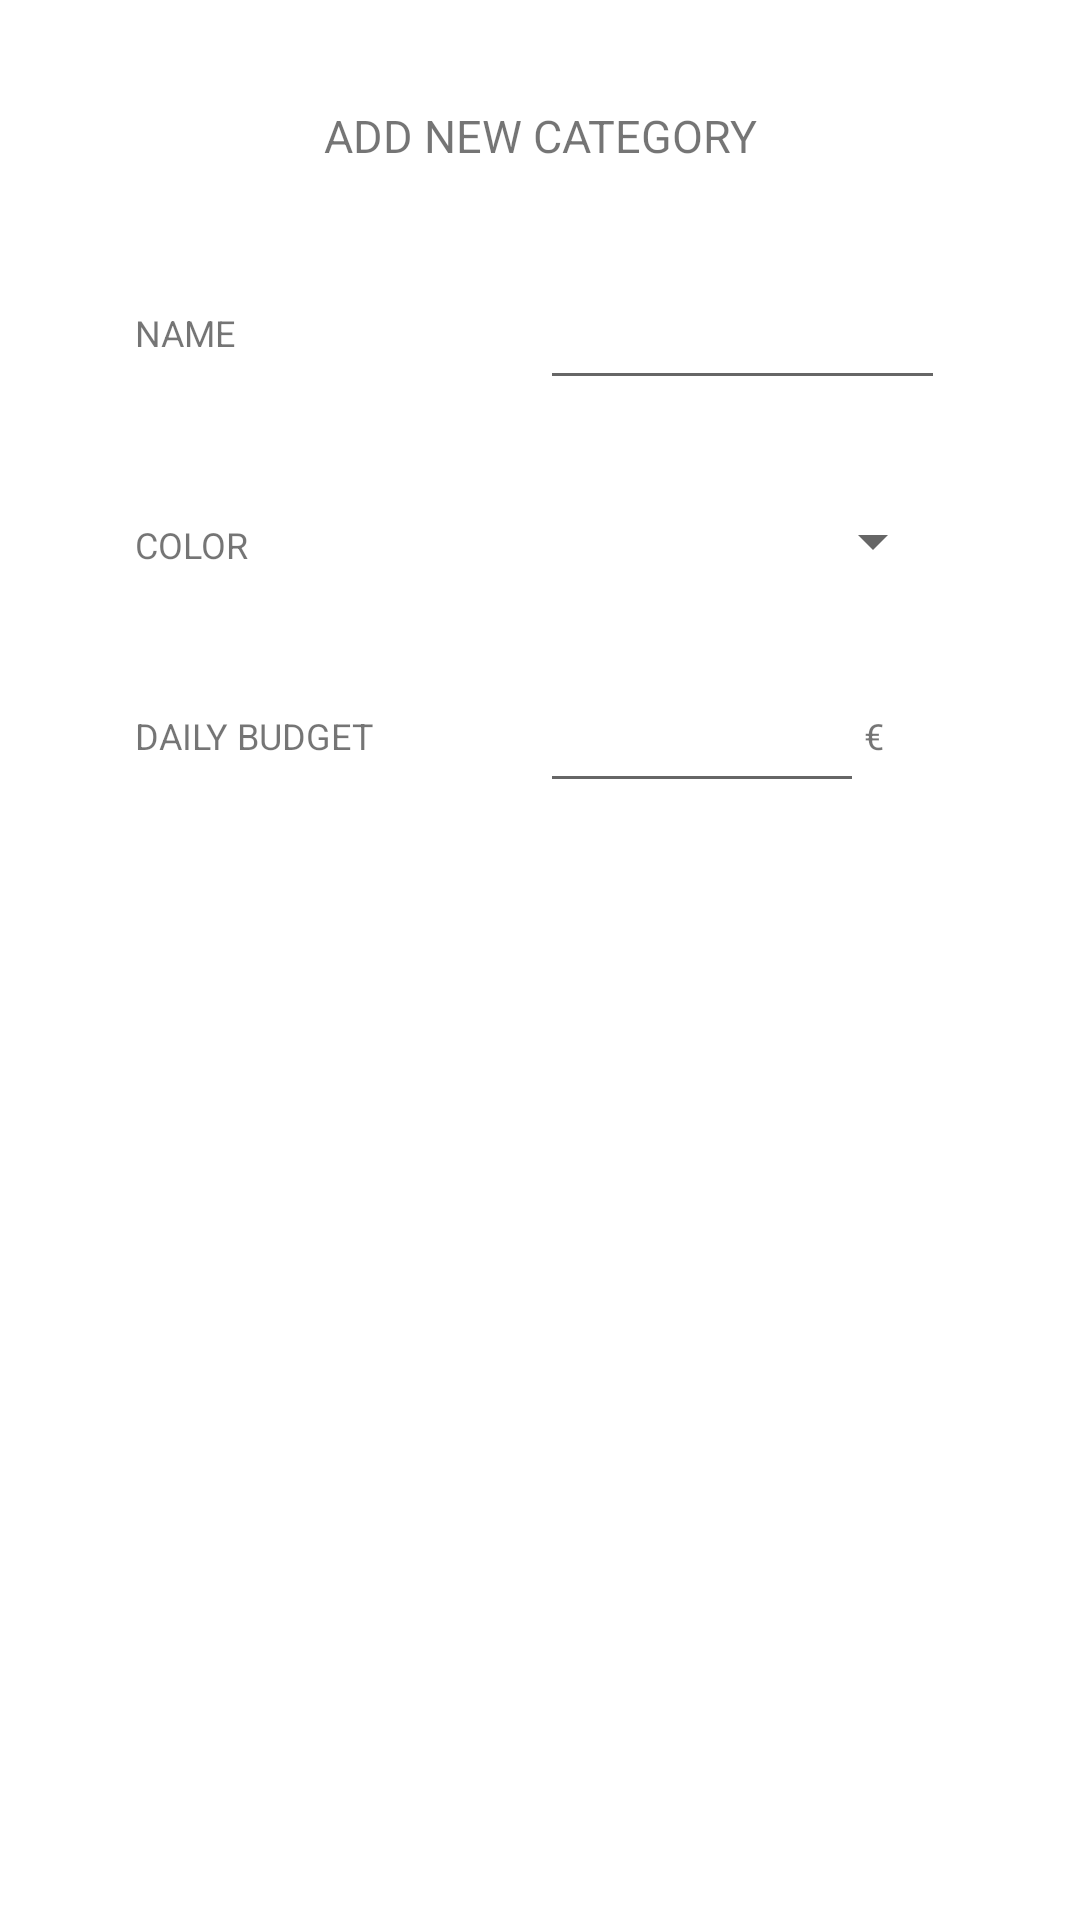

Layout XML and referenced resources for this Android screen:
<!-- AndroidManifest.xml: application theme Theme.FinancialManagement -->
<!-- res/layout/fragment_add_new_category_dialog.xml -->
<?xml version="1.0" encoding="utf-8"?>
<ScrollView xmlns:android="http://schemas.android.com/apk/res/android"
    xmlns:app="http://schemas.android.com/apk/res-auto"
    xmlns:tools="http://schemas.android.com/tools"
    android:layout_width="match_parent"
    android:layout_height="match_parent">
    <LinearLayout
        android:layout_width="match_parent"
        android:layout_height="wrap_content"
        android:orientation="vertical">
        <androidx.constraintlayout.widget.ConstraintLayout
            android:layout_width="match_parent"
            android:layout_height="wrap_content"
            android:paddingStart="45dp"
            android:paddingEnd="45dp"
            android:paddingTop="35dp"
            android:paddingBottom="40dp"
            android:background="@drawable/all_rounded_20_style"
            android:backgroundTint="@color/white"
            tools:context=".fragments.AddNewCategoryDialog">

            <TextView
                android:id="@+id/txtAddNewCat"
                android:layout_width="match_parent"
                android:gravity="center"
                android:layout_height="wrap_content"
                android:text="@string/add_new_category_capital"
                android:textSize="15sp"
                app:layout_constraintEnd_toEndOf="parent"
                app:layout_constraintStart_toStartOf="parent"
                app:layout_constraintTop_toTopOf="parent" />

            <LinearLayout
                android:id="@+id/inputNameNewCatRow"
                android:layout_width="match_parent"
                android:layout_height="wrap_content"
                android:layout_marginTop="30dp"
                app:layout_constraintTop_toBottomOf="@id/txtAddNewCat">
                <TextView
                    android:id="@+id/txtCatName"
                    android:layout_width="0dp"
                    android:layout_height="wrap_content"
                    android:text="@string/name_capital"
                    android:gravity="center_vertical"
                    android:labelFor="@id/editTextNewCatName"
                    android:layout_weight=".5" />

                <EditText
                    android:id="@+id/editTextNewCatName"
                    android:layout_width="0dp"
                    android:layout_height="48dp"
                    android:ems="10"
                    android:layout_weight=".5"
                    android:maxLength="15"
                    android:textAlignment="textEnd"
                    android:inputType="text"
                    android:importantForAutofill="no" />
            </LinearLayout>

            <TextView
                android:id="@+id/txtColor"
                android:layout_width="wrap_content"
                android:layout_height="wrap_content"
                android:layout_marginTop="40dp"
                android:text="@string/color_capital"
                app:layout_constraintStart_toStartOf="parent"
                app:layout_constraintTop_toBottomOf="@id/inputNameNewCatRow"/>

            <Spinner
                android:id="@+id/spinnerColor"
                android:layout_width="wrap_content"
                android:layout_height="48dp"
                android:layout_marginTop="23dp"
                app:layout_constraintTop_toBottomOf="@id/inputNameNewCatRow"
                app:layout_constraintEnd_toEndOf="parent"/>

            <LinearLayout
                android:id="@+id/inputBudgetNewCatRow"
                android:layout_width="match_parent"
                android:layout_height="wrap_content"
                android:layout_marginTop="30dp"
                app:layout_constraintTop_toBottomOf="@id/txtColor">
                <TextView
                    android:id="@+id/txtNewCatBudget"
                    android:layout_width="0dp"
                    android:layout_height="wrap_content"
                    android:layout_weight=".5"
                    android:gravity="center_vertical"
                    android:text="@string/daily_budget_capital"
                    android:labelFor="@id/editTextNewCatBudget"/>

                <EditText
                    android:id="@+id/editTextNewCatBudget"
                    android:layout_width="0dp"
                    android:layout_height="48dp"
                    android:layout_weight=".4"
                    android:ems="10"
                    android:textAlignment="textEnd"
                    android:inputType="numberDecimal"
                    android:importantForAutofill="no" />
                <TextView
                    android:layout_width="0dp"
                    android:layout_height="wrap_content"
                    android:layout_weight=".1"
                    android:text="@string/euro_symbol" />
            </LinearLayout>


            <androidx.constraintlayout.widget.ConstraintLayout
                android:layout_width="wrap_content"
                android:layout_height="wrap_content"
                android:layout_marginTop="72dp"
                app:layout_constraintStart_toStartOf="parent"
                app:layout_constraintEnd_toEndOf="parent"
                app:layout_constraintTop_toBottomOf="@id/inputBudgetNewCatRow">
                <Button
                    android:id="@+id/btnCancelNewCategory"
                    android:layout_width="wrap_content"
                    android:layout_height="48dp"
                    android:padding="0dp"
                    android:textSize="12sp"
                    android:textColor="@color/white"
                    android:layout_marginEnd="3dp"
                    android:background="@drawable/all_rounded_10_style"
                    app:backgroundTint="@color/dark"
                    android:text="@string/cancel_capital"
                    app:layout_constraintEnd_toStartOf="@+id/btnConfirmNewCategory"
                    app:layout_constraintStart_toStartOf="parent"
                    app:layout_constraintTop_toTopOf="parent" />

                <Button
                    android:id="@+id/btnConfirmNewCategory"
                    android:layout_width="wrap_content"
                    android:layout_height="48dp"
                    android:padding="0dp"
                    android:textSize="12sp"
                    android:layout_marginStart="3dp"
                    android:textColor="@color/white"
                    android:background="@drawable/all_rounded_10_style"
                    app:backgroundTint="@color/primary"
                    android:text="@string/confirm_capital"
                    app:layout_constraintEnd_toEndOf="parent"
                    app:layout_constraintTop_toTopOf="parent"
                    app:layout_constraintStart_toEndOf="@+id/btnCancelNewCategory"/>
            </androidx.constraintlayout.widget.ConstraintLayout>
        </androidx.constraintlayout.widget.ConstraintLayout>
    </LinearLayout>
</ScrollView>
<!-- resources referenced by this layout -->
<resources>
  <color name="dark">#405059</color>
  <color name="primary">#0C8F7E</color>
  <color name="white">#FFFFFFFF</color>
  <string name="add_new_category_capital">ADD NEW CATEGORY</string>
  <string name="cancel_capital">@android:string/cancel</string>
  <string name="color_capital">COLOR</string>
  <string name="confirm_capital">CONFIRM</string>
  <string name="daily_budget_capital">DAILY BUDGET</string>
  <string name="euro_symbol">€</string>
  <string name="name_capital">NAME</string>
  <style name="Theme.FinancialManagement" parent="Theme.MaterialComponents.DayNight.NoActionBar">
          
          <item name="colorPrimary">@color/primary</item>
          <item name="colorPrimaryVariant">@color/primary</item>
          <item name="colorOnPrimary">@color/white</item>
          
          <item name="colorSecondary">@color/primary</item>
          <item name="colorSecondaryVariant">@color/primary</item>
          <item name="colorOnSecondary">@color/white</item>
          
          <item name="android:statusBarColor">?attr/colorPrimaryVariant</item>
          <item name="android:colorAccent">@color/dark</item>
          
          <item name="android:textSize">12sp</item>
          <item name="android:textColorPrimary">@color/dark</item>
          <item name="android:textColorPrimaryInverse">@color/white</item>
      </style>
</resources>
